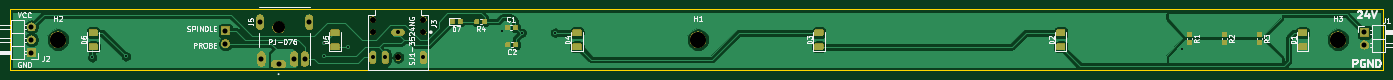
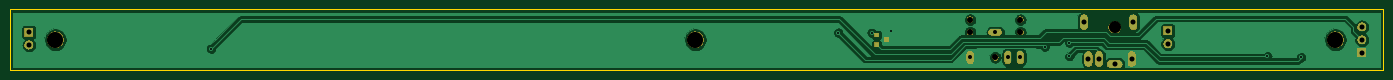
Circuit board: 9 layer files. Board 272.5 x 12.0 mm.
- bottom_copper: LEDIO-B_Cu.gbr (50358 bytes)
- bottom_mask: LEDIO-B_Mask.gbr (24999 bytes)
- outline: LEDIO-Edge_Cuts.gbr (682 bytes)
- top_copper: LEDIO-F_Cu.gbr (110303 bytes)
- top_mask: LEDIO-F_Mask.gbr (52188 bytes)
- paste: LEDIO-F_Paste.gbr (48872 bytes)
- top_silk: LEDIO-F_SilkS.gbr (27379 bytes)
- drill: LEDIO-NPTH.drl (473 bytes)
- drill: LEDIO-PTH.drl (733 bytes)

=== bottom_copper: LEDIO-B_Cu.gbr (50358 bytes, source omitted) ===
=== bottom_mask: LEDIO-B_Mask.gbr (24999 bytes, source omitted) ===
=== outline: LEDIO-Edge_Cuts.gbr ===
G04 #@! TF.GenerationSoftware,KiCad,Pcbnew,(5.1.0-0)*
G04 #@! TF.CreationDate,2019-08-30T03:25:08-04:00*
G04 #@! TF.ProjectId,LEDIO,4c454449-4f2e-46b6-9963-61645f706362,rev?*
G04 #@! TF.SameCoordinates,Original*
G04 #@! TF.FileFunction,Profile,NP*
%FSLAX46Y46*%
G04 Gerber Fmt 4.6, Leading zero omitted, Abs format (unit mm)*
G04 Created by KiCad (PCBNEW (5.1.0-0)) date 2019-08-30 03:25:08*
%MOMM*%
%LPD*%
G04 APERTURE LIST*
%ADD10C,0.050000*%
G04 APERTURE END LIST*
D10*
X12250000Y-114000000D02*
X284750000Y-114000000D01*
X284750000Y-126000000D02*
X12250000Y-126000000D01*
X12250000Y-114000000D02*
X12250000Y-126000000D01*
X284750000Y-114000000D02*
X284750000Y-126000000D01*
M02*

=== top_copper: LEDIO-F_Cu.gbr (110303 bytes, source omitted) ===
=== top_mask: LEDIO-F_Mask.gbr (52188 bytes, source omitted) ===
=== paste: LEDIO-F_Paste.gbr (48872 bytes, source omitted) ===
=== top_silk: LEDIO-F_SilkS.gbr (27379 bytes, source omitted) ===
=== drill: LEDIO-NPTH.drl ===
M48
; DRILL file {KiCad (5.1.0-0)} date Friday, August 30, 2019 at 03:25:05 AM
; FORMAT={-:-/ absolute / inch / decimal}
; #@! TF.CreationDate,2019-08-30T03:25:05-04:00
; #@! TF.GenerationSoftware,Kicad,Pcbnew,(5.1.0-0)
; #@! TF.FileFunction,NonPlated,1,2,NPTH
FMAT,2
INCH
T1C0.0472
T2C0.0945
T3C0.1260
%
G90
G05
T1
X3.3169Y-4.5669
X3.3169Y-4.6654
X3.5138Y-4.8622
X3.7106Y-4.5669
X3.7106Y-4.6654
T2
X2.5807Y-4.626
T3
X10.8563Y-4.7244
X0.8563Y-4.7244
X5.8563Y-4.7244
T0
M30

=== drill: LEDIO-PTH.drl ===
M48
; DRILL file {KiCad (5.1.0-0)} date Friday, August 30, 2019 at 03:25:05 AM
; FORMAT={-:-/ absolute / inch / decimal}
; #@! TF.CreationDate,2019-08-30T03:25:05-04:00
; #@! TF.GenerationSoftware,Kicad,Pcbnew,(5.1.0-0)
; #@! TF.FileFunction,Plated,1,2,PTH
FMAT,2
INCH
T1C0.0157
T2C0.0315
T3C0.0394
%
G90
G05
T1
X1.124Y-4.8622
X1.3878Y-4.8543
X2.935Y-4.7461
X2.935Y-4.8524
X3.126Y-4.7795
X4.3273Y-4.6599
X4.4788Y-4.6698
X4.7402Y-4.6693
X9.6398Y-4.7933
T2
X3.3169Y-4.8622
X3.4154Y-4.8622
X3.5138Y-4.6654
X3.7106Y-4.8622
T3
X11.063Y-4.6654
X11.063Y-4.7654
X2.1654Y-4.6555
X2.1654Y-4.7555
X2.435Y-4.5866
X2.4469Y-4.874
X2.5807Y-4.9134
X2.7028Y-4.874
X2.7854Y-4.874
X2.8209Y-4.5866
X0.6496Y-4.6244
X0.6496Y-4.7244
X0.6496Y-4.8244
T0
M30

